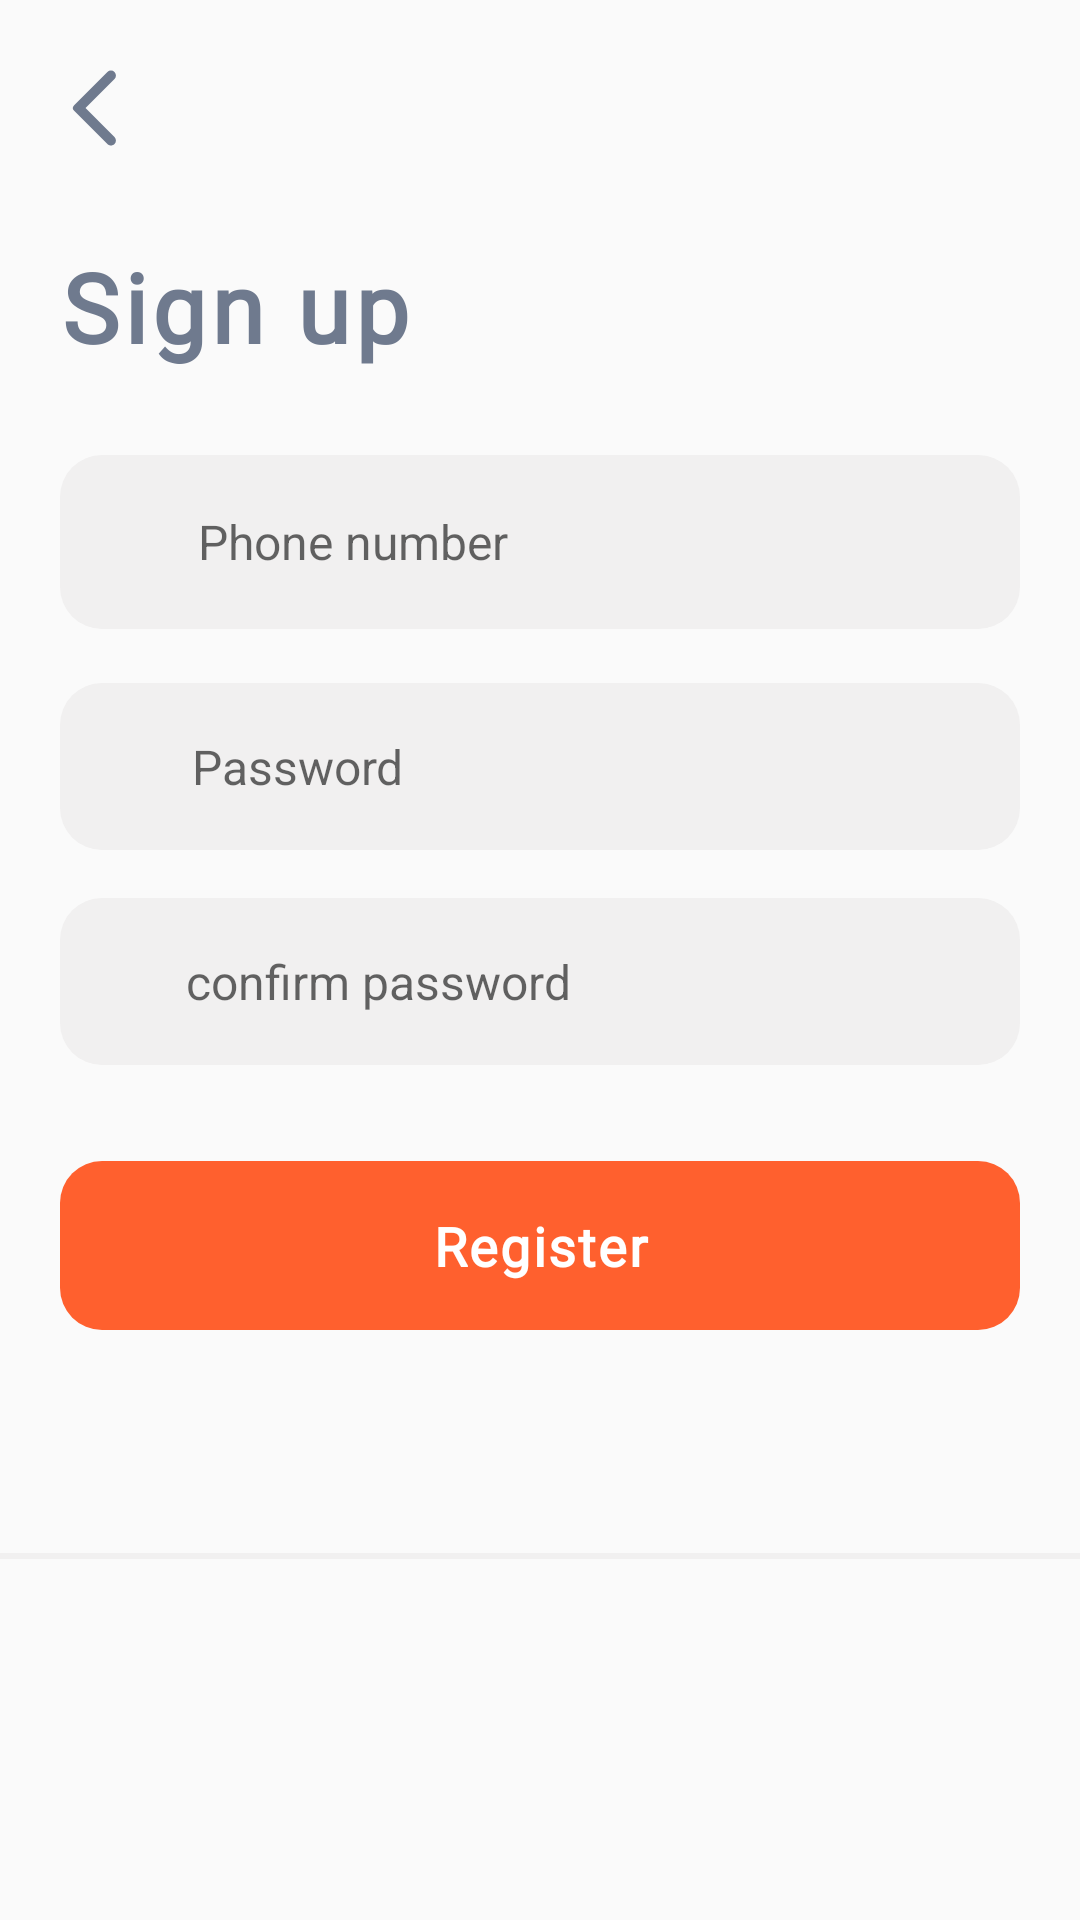

Produce the Android XML layout that renders to this screen, including the resource entries it uses.
<!-- AndroidManifest.xml: application theme Theme.Aquaruim -->
<!-- res/layout/fragment_sign_up.xml -->
<?xml version="1.0" encoding="utf-8"?>
<layout xmlns:android="http://schemas.android.com/apk/res/android"
    xmlns:app="http://schemas.android.com/apk/res-auto"
    xmlns:tools="http://schemas.android.com/tools">

    <data>

        <import type="android.view.View" />

        <variable
            name="isSigningUp"
            type="Boolean" />
    </data>

    <androidx.constraintlayout.widget.ConstraintLayout
        android:layout_width="match_parent"
        android:layout_height="match_parent"
        tools:context=".views.fragmenets.LoginFragment">


        <ImageButton
            android:id="@+id/backFromSigUp"
            android:layout_width="32dp"
            android:layout_height="32dp"
            android:layout_marginLeft="16dp"
            android:layout_marginTop="20dp"
            android:background="@android:color/transparent"
            android:scaleType="fitXY"
            android:src="@drawable/ic_arrow_back"
            app:layout_constraintLeft_toLeftOf="parent"
            app:layout_constraintTop_toTopOf="parent" />

        <LinearLayout
            android:layout_width="match_parent"
            android:layout_height="wrap_content"
            android:layout_marginHorizontal="20dp"
            android:orientation="vertical"
            app:layout_constraintBottom_toTopOf="@id/imageForLogin"
            app:layout_constraintLeft_toLeftOf="parent"
            app:layout_constraintRight_toRightOf="parent"
            app:layout_constraintTop_toTopOf="parent"
            app:layout_constraintVertical_bias=".5">

            <TextView
                android:layout_width="match_parent"
                android:layout_height="wrap_content"
                android:layout_marginBottom="28dp"
                android:fontFamily="@font/san_francisco_font"
                android:letterSpacing=".05"
                android:text="Sign up"
                android:textColor="@color/TextColor"
                android:textSize="32sp"
                android:textStyle="bold" />

            <EditText
                android:id="@+id/SignUpPhoneNumber_Et"
                android:layout_width="match_parent"
                android:layout_height="wrap_content"
                android:layout_marginBottom="8dp"
                android:background="@drawable/auth_edit_texts_bg"
                android:drawableLeft="@drawable/phone_icon_selector"
                android:drawablePadding="@dimen/p8dp"
                android:hint="@string/phone_number"
                android:inputType="number"
                android:maxLength="10"

                android:maxLines="1"
                android:paddingHorizontal="12sp"
                android:paddingVertical="17dp"
                android:textSize="16sp" />

            <EditText
                android:id="@+id/SignUpPassword_Et"
                android:layout_width="match_parent"
                android:layout_height="wrap_content"
                android:layout_marginTop="@dimen/p8dp"
                android:background="@drawable/auth_edit_texts_bg"
                android:drawableLeft="@drawable/lock_icon_selector"
                android:drawablePadding="@dimen/p8dp"
                android:hint="@string/password"
                android:paddingVertical="17dp"
                android:inputType="textPassword"
                android:drawableRight="@drawable/ic_visibility_off"
                android:maxLength="40"
                android:maxLines="1"
                android:paddingHorizontal="12sp"
                android:textSize="16sp" />

            <EditText
                android:id="@+id/confirmPassword"
                android:layout_width="match_parent"
                android:layout_height="wrap_content"
                android:layout_marginTop="16dp"
                android:background="@drawable/auth_edit_texts_bg"
                android:drawableLeft="@drawable/confirm_password_selector"
                android:drawablePadding="@dimen/p8dp"
                android:hint="@string/confim_password"
                android:inputType="textPassword"
                android:maxLength="40"
                android:maxLines="1"
                android:paddingVertical="17dp"
                android:paddingHorizontal="12sp"
                android:textSize="16sp" />

            <FrameLayout
                android:layout_width="match_parent"
                android:layout_height="wrap_content"
                android:layout_marginTop="32dp">

                <Button
                    android:id="@+id/RegisterButton"
                    android:layout_width="match_parent"
                    android:layout_height="wrap_content"
                    android:background="@drawable/rounded_button_bg_r14"
                    android:backgroundTint="@color/primaryOrange"
                    android:fontFamily="@font/san_francisco_font"
                    android:letterSpacing=".04"
                    android:text="@string/registerText"
                    android:textAllCaps="false"
                    android:textColor="@color/white"
                    android:textSize="18sp"
                    android:paddingVertical="16dp"
                    android:textStyle="bold"
                    android:visibility="@{isSigningUp ? View.GONE : View.VISIBLE , default=visible}"
                    />

                <ProgressBar
                    android:layout_width="40dp"
                    android:layout_height="40dp"
                    android:layout_gravity="center"
                    android:visibility="@{isSigningUp ? View.VISIBLE : View.GONE , default=gone}" />

            </FrameLayout>


        </LinearLayout>

        <View
            android:layout_width="match_parent"
            android:layout_height="2dp"
            android:layout_marginBottom="4dp"

            android:background="@color/AntiFlashWhite"
            app:layout_constraintBottom_toTopOf="@id/imageForLogin" />

        <ImageView
            android:id="@+id/imageForLogin"
            android:layout_width="0dp"
            android:layout_height="0dp"
            android:layout_marginLeft="-64dp"
            android:layout_marginBottom="-64dp"
            android:src="@drawable/pizza_for_login"
            app:layout_constraintBottom_toBottomOf="parent"
            app:layout_constraintDimensionRatio="1:1"
            app:layout_constraintHorizontal_bias="0"
            app:layout_constraintLeft_toLeftOf="parent"
            app:layout_constraintRight_toRightOf="parent"
            app:layout_constraintWidth_percent=".5" />


    </androidx.constraintlayout.widget.ConstraintLayout>
</layout>
<!-- resources referenced by this layout -->
<resources>
  <color name="AntiFlashWhite">#F1F0F0</color>
  <color name="TextColor">#6F7A8E</color>
  <color name="primaryOrange">#FF602E</color>
  <color name="white">#FFFFFFFF</color>
  <dimen name="p8dp">10dp</dimen>
  <!-- drawable auth_edit_texts_bg (drawable) -->
  <?xml version="1.0" encoding="utf-8"?>
  <shape android:shape="rectangle" xmlns:android="http://schemas.android.com/apk/res/android">
      <corners android:radius="14dp" />
      <solid android:color="@color/AntiFlashWhite" />
  </shape>
  <!-- drawable confirm_password_selector (drawable) -->
  <?xml version="1.0" encoding="utf-8"?>
  <selector xmlns:android="http://schemas.android.com/apk/res/android">
      <item android:drawable="@drawable/ic_cofirmpassword" android:state_focused="false" />
      <item android:drawable="@drawable/ic_cofirmpassword_selected" android:state_focused="true" />
  </selector>
  <!-- drawable ic_arrow_back (drawable) -->
  <vector xmlns:android="http://schemas.android.com/apk/res/android"
      android:width="24dp"
      android:height="24dp"
      android:viewportWidth="24"
      android:viewportHeight="24">
    <path
        android:pathData="M16.62,2.99a1.25,1.25 0,0 0,-1.77 0L6.54,11.3a0.996,0.996 0,0 0,0 1.41l8.31,8.31c0.49,0.49 1.28,0.49 1.77,0s0.49,-1.28 0,-1.77L9.38,12l7.25,-7.25c0.48,-0.48 0.48,-1.28 -0.01,-1.76z"
        android:fillColor="@color/TextColor"/>
  </vector>
  <!-- drawable lock_icon_selector (drawable) -->
  <?xml version="1.0" encoding="utf-8"?>
  <selector xmlns:android="http://schemas.android.com/apk/res/android">
   <item android:state_focused="false" android:drawable="@drawable/ic_lock" />
   <item android:state_focused="true" android:drawable="@drawable/ic_lock_foucesed"/>
  </selector>
  <!-- drawable phone_icon_selector (drawable) -->
  <?xml version="1.0" encoding="utf-8"?>
  <selector xmlns:android="http://schemas.android.com/apk/res/android">
   <item android:state_focused="false" android:drawable="@drawable/ic_phone" />
   <item android:state_focused="true" android:drawable="@drawable/ic_phone_selected"/>
  </selector>
  <!-- drawable rounded_button_bg_r14 (drawable) -->
  <?xml version="1.0" encoding="utf-8"?>
  <shape android:shape="rectangle" xmlns:android="http://schemas.android.com/apk/res/android">
      <corners android:radius="14dp" />
  </shape>
  <string name="confim_password">confirm password</string>
  <string name="password">Password</string>
  <string name="phone_number">Phone number</string>
  <string name="registerText">Register</string>
  <!-- drawable ic_lock (drawable) -->
  <vector xmlns:android="http://schemas.android.com/apk/res/android"
      android:width="22dp"
      android:height="20dp"
      android:viewportWidth="20"
      android:viewportHeight="20">
    <path
        android:pathData="M10,2a3,3 0,0 1,3 3v1h1a2,2 0,0 1,2 2v7a2,2 0,0 1,-2 2L6,17a2,2 0,0 1,-2 -2L4,8a2,2 0,0 1,2 -2h1L7,5a3,3 0,0 1,3 -3zM14,7L6,7a1,1 0,0 0,-1 1v7a1,1 0,0 0,1 1h8a1,1 0,0 0,1 -1L15,8a1,1 0,0 0,-1 -1zM10,10.5a1,1 0,1 1,0 2a1,1 0,0 1,0 -2zM10,3a2,2 0,0 0,-2 2v1h4L12,5a2,2 0,0 0,-2 -2z"
        android:fillColor="@color/grey_font"/>
  </vector>
  <!-- drawable ic_lock_foucesed (drawable) -->
  <vector xmlns:android="http://schemas.android.com/apk/res/android"
      android:width="18dp"
      android:height="18dp"
      android:viewportWidth="20"
      android:viewportHeight="20">
    <path
        android:pathData="M10,2a3,3 0,0 1,3 3v1h1a2,2 0,0 1,2 2v7a2,2 0,0 1,-2 2L6,17a2,2 0,0 1,-2 -2L4,8a2,2 0,0 1,2 -2h1L7,5a3,3 0,0 1,3 -3zM14,7L6,7a1,1 0,0 0,-1 1v7a1,1 0,0 0,1 1h8a1,1 0,0 0,1 -1L15,8a1,1 0,0 0,-1 -1zM10,10.5a1,1 0,1 1,0 2a1,1 0,0 1,0 -2zM10,3a2,2 0,0 0,-2 2v1h4L12,5a2,2 0,0 0,-2 -2z"
        android:fillColor="@color/primaryOrange"/>
  </vector>
  <color name="purple_500">@color/primaryOrange</color>
  <color name="purple_700">@color/primaryOrange</color>
  <color name="teal_200">#FF03DAC5</color>
  <color name="teal_700">#FF018786</color>
  <color name="black">#FF000000</color>
</resources>
